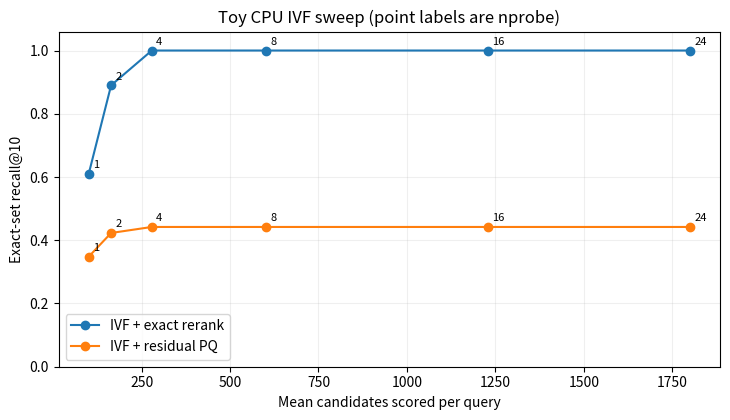

Source code (Python): (Note: this script raises an exception after producing the figure.)
"""Deterministic CPU teaching model of IVF, residual PQ, and exact recall.

Run: python3 ivf_pq_demo.py
Requires NumPy and Matplotlib. This is not a Faiss implementation or benchmark.
"""
from pathlib import Path

import matplotlib

matplotlib.use("Agg")
import matplotlib.pyplot as plt
import numpy as np

SEED = 17
N, D, NQ, K = 1800, 16, 100, 10
NLIST, NSUB, NCODE = 24, 4, 16
RNG = np.random.default_rng(SEED)


def sqdist(a, b):
    """Pairwise squared L2 distances, clipped for round-off."""
    a, b = np.asarray(a, dtype=np.float64), np.asarray(b, dtype=np.float64)
    return np.maximum(0.0, ((a[:, None, :] - b[None, :, :]) ** 2).sum(axis=2))


def kmeans(x, count, rounds=18):
    """Small seeded Lloyd iteration; empty centers retain their previous value."""
    centers = x[RNG.choice(len(x), count, replace=False)].copy()
    for _ in range(rounds):
        labels = sqdist(x, centers).argmin(axis=1)
        for j in range(count):
            members = x[labels == j]
            if len(members):
                centers[j] = members.mean(axis=0)
    return centers


def topk(scores, k):
    # Stable ordering makes ties reproducible, at this toy scale.
    return np.argsort(scores, kind="stable")[:k]


# A mixture with correlated dimensions is a teaching dataset, not an embedding set.
population = RNG.normal(size=(9, D)) * 2
train = population[RNG.integers(0, len(population), 5000)] + RNG.normal(size=(5000, D)) * .7
x = population[RNG.integers(0, len(population), N)] + RNG.normal(size=(N, D)) * .7
queries = population[RNG.integers(0, len(population), NQ)] + RNG.normal(size=(NQ, D)) * .7

coarse = kmeans(train, NLIST)
train_assign = sqdist(train, coarse).argmin(axis=1)
assign = sqdist(x, coarse).argmin(axis=1)
train_residual = train - coarse[train_assign]
residual = x - coarse[assign]

# IVFADC: PQ learns and encodes residuals, not the original vectors.
width = D // NSUB
books = [kmeans(train_residual[:, m * width:(m + 1) * width], NCODE)
         for m in range(NSUB)]
codes = np.stack([
    sqdist(residual[:, m * width:(m + 1) * width], books[m]).argmin(axis=1)
    for m in range(NSUB)
], axis=1).astype(np.uint8)

truth = np.stack([topk(sqdist(q[None, :], x)[0], K) for q in queries])


def search(q, nprobe, compressed):
    cells = topk(sqdist(q[None, :], coarse)[0], nprobe)
    ids = np.flatnonzero(np.isin(assign, cells))
    if not len(ids):
        return np.array([], dtype=int), 0
    if compressed:
        # ADC: query remains full precision; one lookup table per probed cell.
        scores = np.empty(len(ids))
        for cell in cells:
            local = np.flatnonzero(assign[ids] == cell)
            if not len(local):
                continue
            qr = q - coarse[cell]
            tables = [sqdist(qr[None, m * width:(m + 1) * width], books[m])[0]
                      for m in range(NSUB)]
            scores[local] = sum(tables[m][codes[ids[local], m]] for m in range(NSUB))
    else:
        scores = sqdist(q[None, :], x[ids])[0]
    return ids[topk(scores, min(K, len(ids)))], len(ids)


probes = [1, 2, 4, 8, 16, NLIST]
curves = {}
for compressed in (False, True):
    label = "IVF + residual PQ" if compressed else "IVF + exact rerank"
    rows = []
    for p in probes:
        results = [search(q, p, compressed) for q in queries]
        recall = np.mean([len(set(found) & set(gold)) / K
                          for (found, _), gold in zip(results, truth)])
        candidates = np.mean([count for _, count in results])
        rows.append((recall, candidates))
        print(f"{label:20s} nprobe={p:2d} recall@{K}={recall:.3f} "
              f"candidates/query={candidates:.1f}")
    curves[label] = np.asarray(rows)

assert np.isclose(curves["IVF + exact rerank"][-1, 0], 1.0)
assert np.all(np.diff(curves["IVF + exact rerank"][:, 0]) >= -1e-12)
assert np.all(np.diff(curves["IVF + exact rerank"][:, 1]) >= -1e-12)

fig, ax = plt.subplots(figsize=(7.4, 4.3))
for label, values in curves.items():
    ax.plot(values[:, 1], values[:, 0], "o-", label=label)
    for p, (recall, candidates) in zip(probes, values):
        ax.annotate(str(p), (candidates, recall), xytext=(3, 4),
                    textcoords="offset points", fontsize=8)
ax.set(xlabel="Mean candidates scored per query", ylabel=f"Exact-set recall@{K}",
       ylim=(0, 1.06), title="Toy CPU IVF sweep (point labels are nprobe)")
ax.grid(alpha=.2)
ax.legend()
fig.tight_layout()
fig.savefig(Path(__file__).with_name("recall.svg"))
